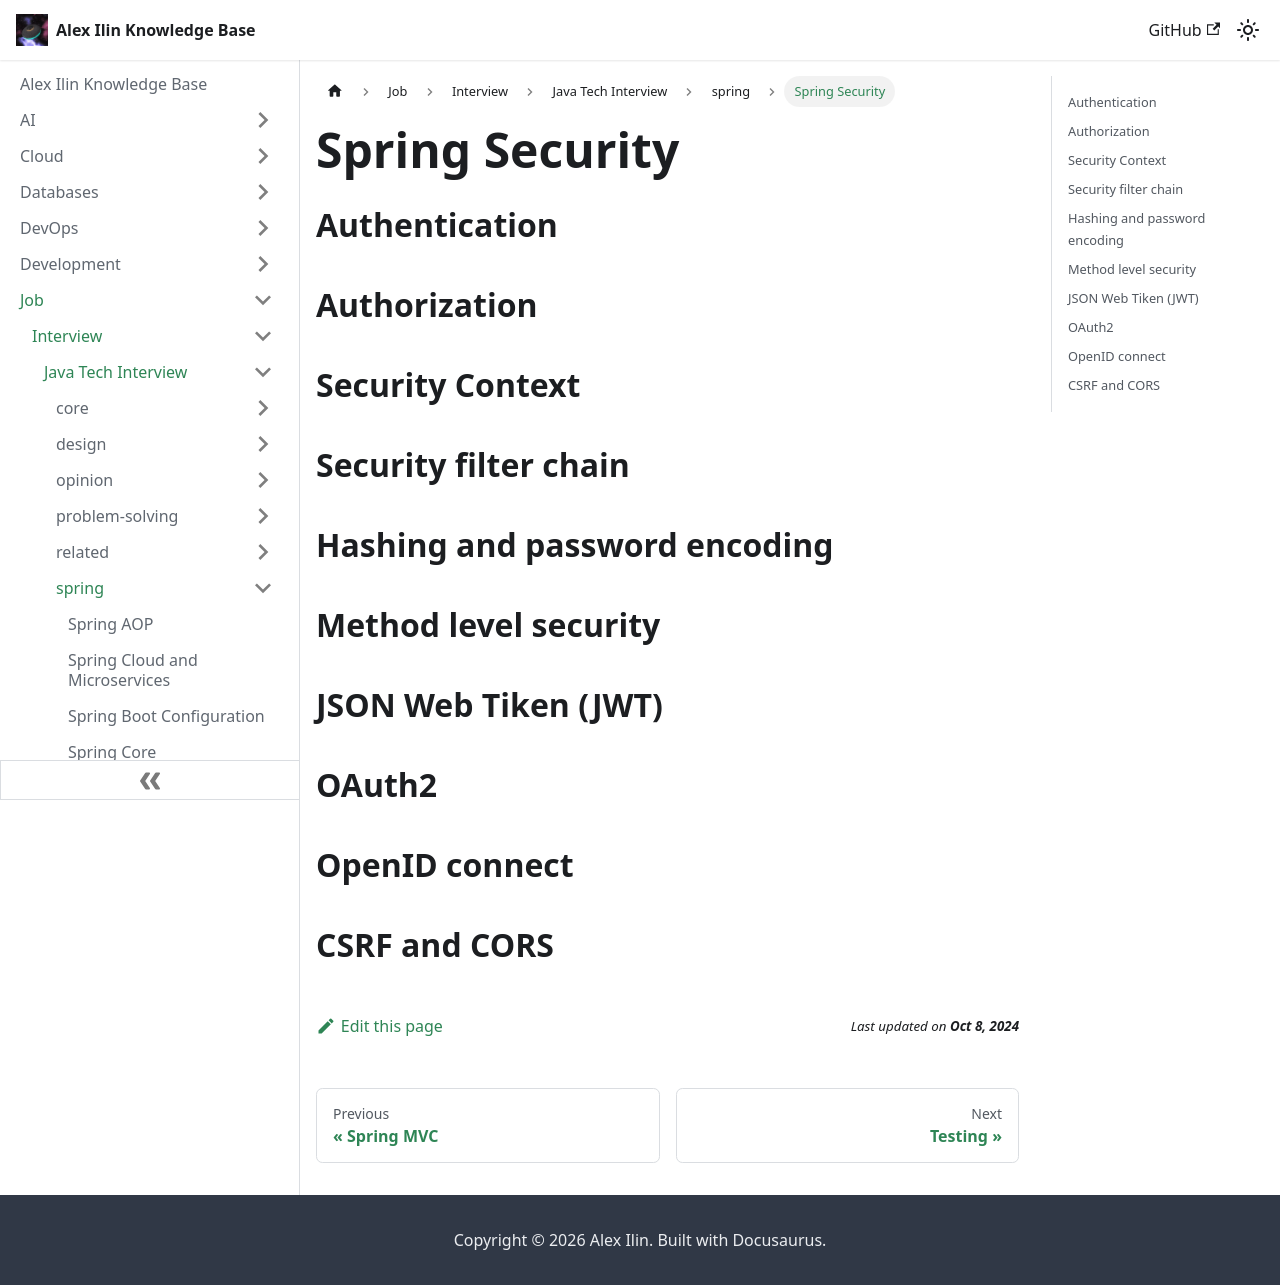

repository: engilyin/kb · page: Job/TechInterview/Java/spring/spring-security/index.html · generator: docusaurus

# Spring Security

## Authentication

## Authorization

## Security Context

## Security filter chain

## Hashing and password encoding

## Method level security

## JSON Web Tiken (JWT)

## OAuth2

## OpenID connect

## CSRF and CORS
